Labelled photos from "data", an image-classification folder in theDreamer911/180-days-of-data-science. The possible labels are: es jeruk, es teh.

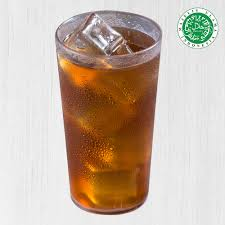
Label: es teh

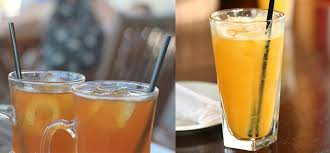
Label: es jeruk

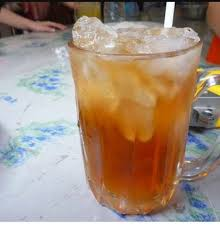
Label: es teh

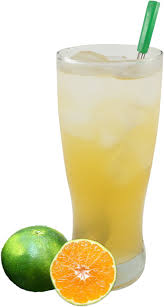
Label: es jeruk

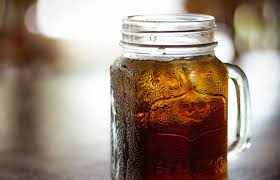
Label: es teh

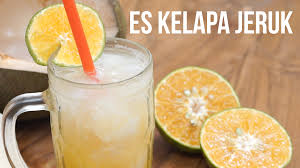
Label: es jeruk
